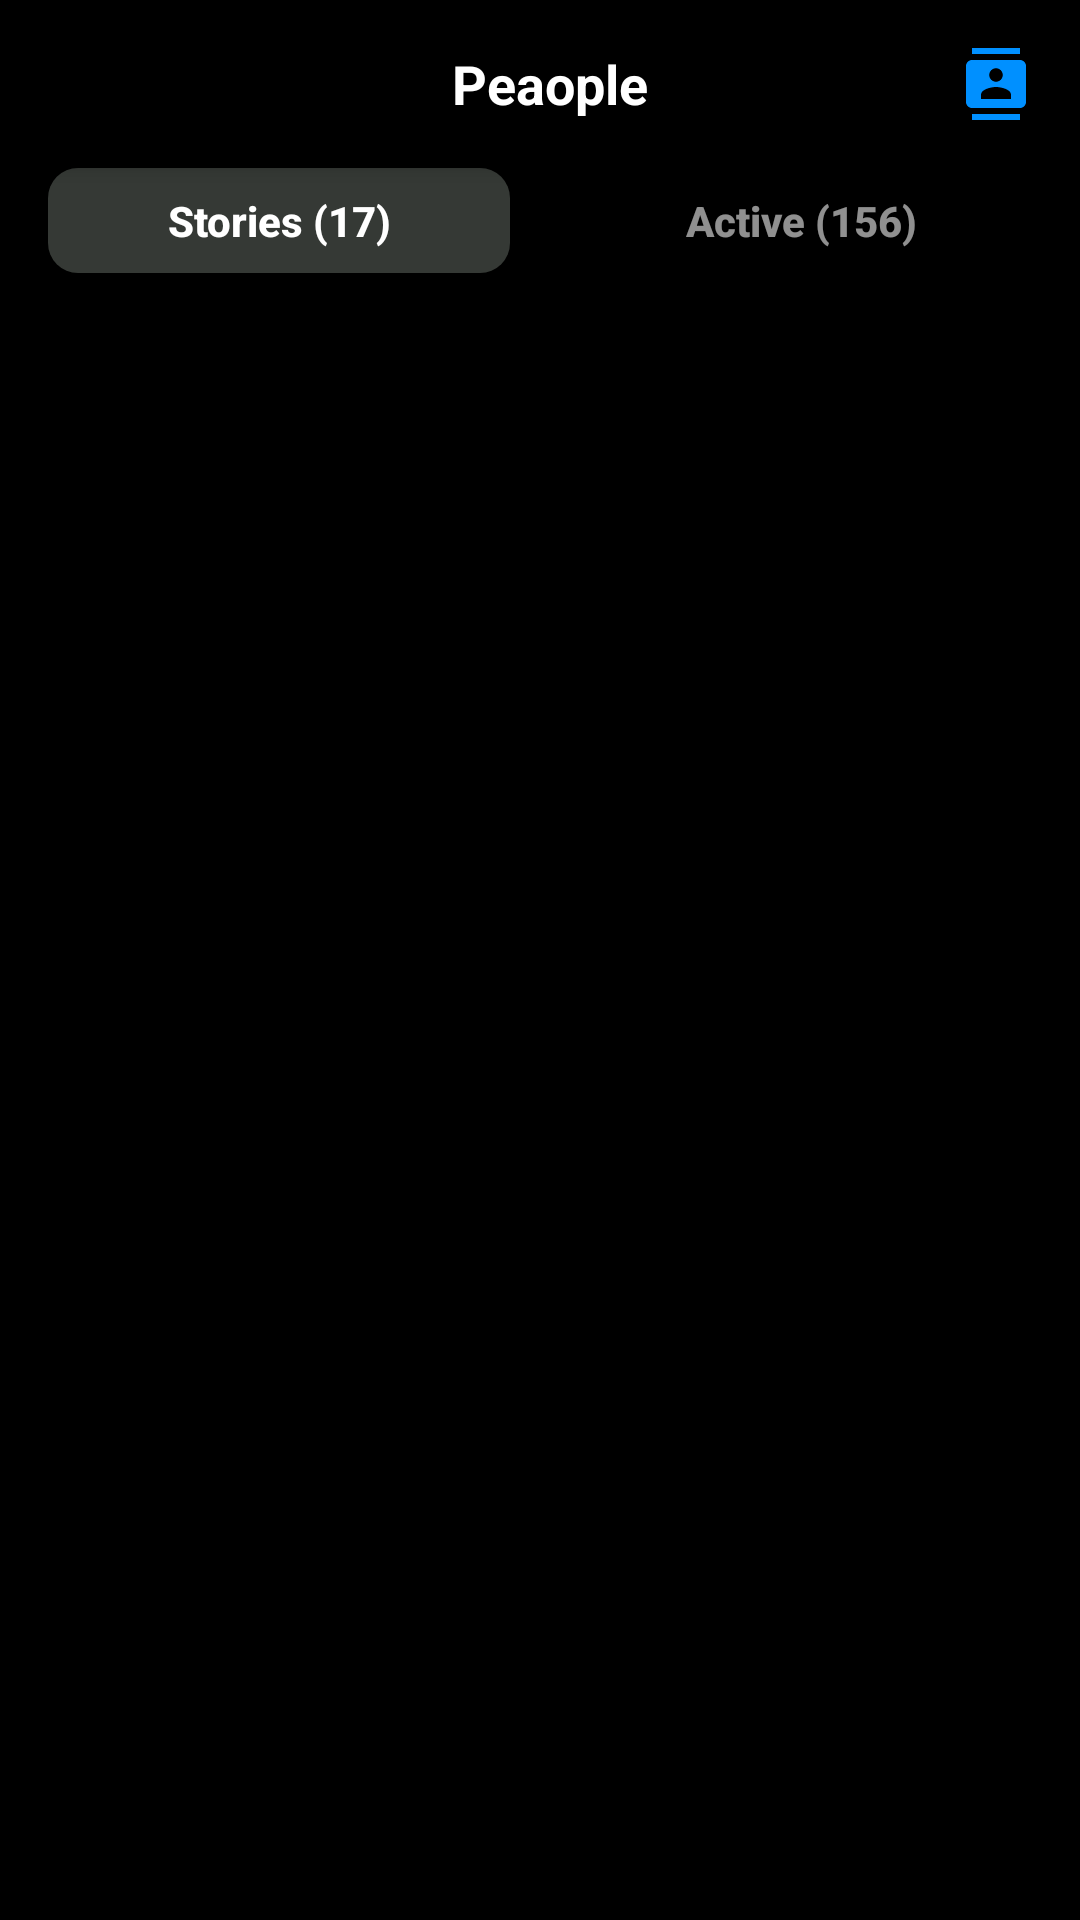

This screen was rendered from an Android layout file. Write that file and the resources it references.
<!-- AndroidManifest.xml: application theme Theme.MessangerCloneApp -->
<!-- res/layout/activity_people.xml -->
<?xml version="1.0" encoding="utf-8"?>
<androidx.coordinatorlayout.widget.CoordinatorLayout xmlns:android="http://schemas.android.com/apk/res/android"
    xmlns:app="http://schemas.android.com/apk/res-auto"
    xmlns:tools="http://schemas.android.com/tools"
    android:layout_width="match_parent"
    android:layout_height="match_parent"
    android:background="@color/black"
    tools:context=".activity.MainActivity">

    <com.google.android.material.appbar.AppBarLayout
        android:layout_width="match_parent"
        android:layout_height="wrap_content"
        android:elevation="0dp">

        <androidx.appcompat.widget.Toolbar
            android:layout_width="match_parent"
            android:layout_height="?attr/actionBarSize"
            app:title="Chats"
            app:titleTextColor="@color/white">

            <LinearLayout
                android:layout_width="match_parent"
                android:layout_height="wrap_content"
                android:gravity="center_vertical">

                <com.google.android.material.imageview.ShapeableImageView
                    android:layout_width="30dp"
                    android:layout_height="30dp"
                    android:scaleType="centerCrop"
                    android:src="@drawable/img3"
                    app:shapeAppearanceOverlay="@style/circle" />

                <TextView
                    android:layout_width="0dp"
                    android:layout_height="wrap_content"
                    android:layout_weight="1"
                    android:gravity="center_horizontal"
                    android:text="Peaople"
                    android:textColor="@color/white"
                    android:textSize="18sp"
                    android:textStyle="bold" />

                <ImageView
                    android:layout_width="wrap_content"
                    android:layout_height="wrap_content"
                    android:layout_marginEnd="16dp"
                    android:src="@drawable/ic_baseline_contacts_24" />

            </LinearLayout>

        </androidx.appcompat.widget.Toolbar>

    </com.google.android.material.appbar.AppBarLayout>

    <LinearLayout
        android:layout_width="match_parent"
        android:layout_height="match_parent"
        android:orientation="vertical"
        app:layout_behavior="@string/appbar_scrolling_view_behavior">

        <LinearLayout
            android:layout_width="match_parent"
            android:layout_height="35dp"
            android:layout_marginHorizontal="16dp"
            android:layout_marginBottom="10dp"
            android:orientation="horizontal">

            <Button
                android:layout_width="0dp"
                android:layout_height="match_parent"
                android:layout_marginEnd="10dp"
                android:layout_weight="1"
                android:background="@drawable/shape_border_rounded"
                android:text="Stories (17)"
                android:textAllCaps="false"
                android:textColor="@color/white"
                android:textStyle="bold" />

            <Button
                android:layout_width="0dp"
                android:layout_height="match_parent"
                android:layout_marginStart="10dp"
                android:layout_weight="1"
                android:background="@color/black"
                android:text="Active (156)"
                android:textAllCaps="false"
                android:textColor="@color/dark_white"
                android:textStyle="bold" />


        </LinearLayout>

        <androidx.recyclerview.widget.RecyclerView
            android:id="@+id/recyclerView"
            android:layout_width="match_parent"
            android:layout_height="match_parent"
            android:background="@color/black"
            android:layout_marginHorizontal="10dp"/>

    </LinearLayout>

</androidx.coordinatorlayout.widget.CoordinatorLayout>
<!-- resources referenced by this layout -->
<resources>
  <color name="black">#FF000000</color>
  <color name="dark_white">#90ffffff</color>
  <color name="white">#FFFFFFFF</color>
  <!-- drawable ic_baseline_contacts_24 (drawable) -->
  <vector xmlns:android="http://schemas.android.com/apk/res/android"
      android:width="24dp"
      android:height="24dp"
      android:viewportWidth="24"
      android:viewportHeight="24"
      android:tint="@color/dark_blue">
    <path
        android:fillColor="@android:color/white"
        android:pathData="M20,0L4,0v2h16L20,0zM4,24h16v-2L4,22v2zM20,4L4,4c-1.1,0 -2,0.9 -2,2v12c0,1.1 0.9,2 2,2h16c1.1,0 2,-0.9 2,-2L22,6c0,-1.1 -0.9,-2 -2,-2zM12,6.75c1.24,0 2.25,1.01 2.25,2.25s-1.01,2.25 -2.25,2.25S9.75,10.24 9.75,9 10.76,6.75 12,6.75zM17,17L7,17v-1.5c0,-1.67 3.33,-2.5 5,-2.5s5,0.83 5,2.5L17,17z"/>
  </vector>
  <!-- drawable shape_border_rounded (drawable-v24) -->
  <?xml version="1.0" encoding="utf-8"?>
  <shape xmlns:android="http://schemas.android.com/apk/res/android"
      android:padding="10dp"
      android:shape="rectangle">
  
      <solid android:color="@color/light_black" />
      <corners android:radius="10dp" />
  
  </shape>
  <style name="circle">
          <item name="cornerSize">50%</item>
      </style>
  <style name="Theme.MessangerCloneApp" parent="Theme.AppCompat.Light.NoActionBar">
          
          <item name="colorPrimary">@color/black</item>
          <item name="colorPrimaryVariant">@color/black</item>
          <item name="colorOnPrimary">@color/white</item>
          
          <item name="colorSecondary">@color/teal_200</item>
          <item name="colorSecondaryVariant">@color/teal_700</item>
          <item name="colorOnSecondary">@color/black</item>
          
          <item name="android:statusBarColor" tools:targetApi="l">?attr/colorPrimaryVariant</item>
          
      </style>
  <color name="dark_blue">#0090FF</color>
  <color name="light_black">#353935</color>
  <color name="teal_200">#FF03DAC5</color>
  <color name="teal_700">#FF018786</color>
</resources>
